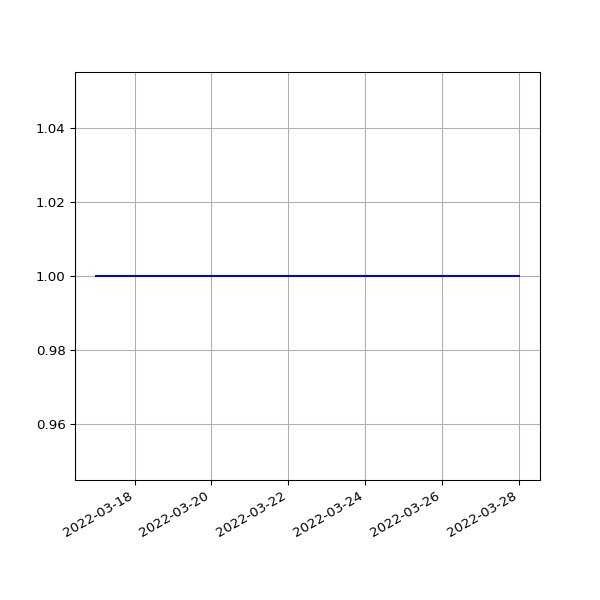

The file beside this chart, header and first rows:
date, value
2022-03-17T01:16:12Z, 1
2022-03-17T21:34:43Z, 1
2022-03-19T01:00:40Z, 1
2022-03-20T01:04:54Z, 1
2022-03-21T01:00:13Z, 1
2022-03-23T01:05:31Z, 1
2022-03-24T01:04:29Z, 1
2022-03-25T01:05:05Z, 1
2022-03-26T01:08:33Z, 1
2022-03-27T01:05:42Z, 1
2022-03-28T01:01:52Z, 1
